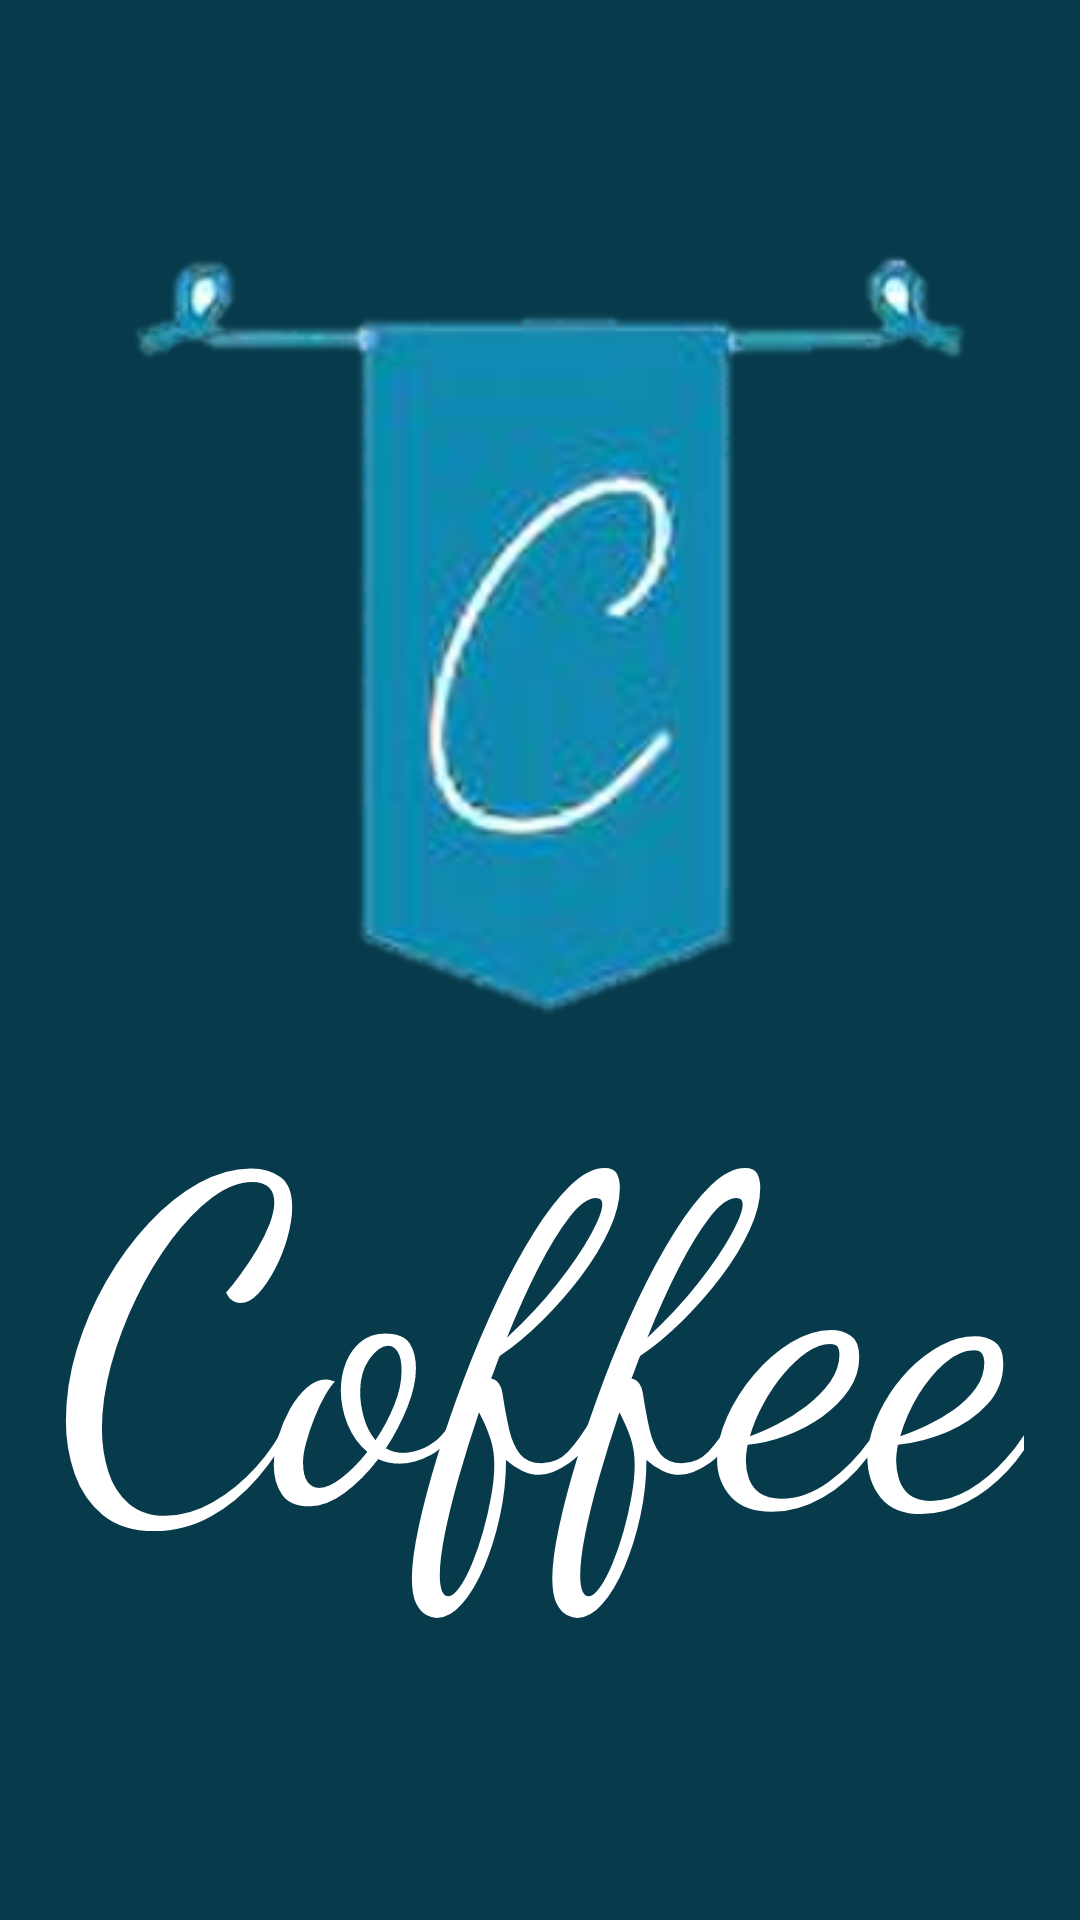

Write the Android layout XML for this screen, with the resource values it uses.
<!-- AndroidManifest.xml: application theme Theme.TiendaCoffee -->
<!-- res/layout/activity_splash_screen.xml -->
<?xml version="1.0" encoding="utf-8"?>
<androidx.constraintlayout.widget.ConstraintLayout xmlns:android="http://schemas.android.com/apk/res/android"
    xmlns:app="http://schemas.android.com/apk/res-auto"
    xmlns:tools="http://schemas.android.com/tools"
    android:layout_width="match_parent"
    android:layout_height="match_parent"
    android:background="#073B4C"
    tools:context=".SplashScreenActivity">

    <ImageView
        android:id="@+id/imageViewSplash"
        android:layout_width="350dp"
        android:layout_height="285dp"
        android:layout_marginStart="14dp"
        android:layout_marginTop="91dp"
        android:layout_marginEnd="14dp"
        android:layout_marginBottom="20dp"
        app:layout_constraintBottom_toTopOf="@+id/textView"
        app:layout_constraintEnd_toEndOf="parent"
        app:layout_constraintStart_toStartOf="parent"
        app:layout_constraintTop_toTopOf="parent"
        app:srcCompat="@drawable/imagenlogo" />

    <TextView
        android:id="@+id/textView"
        style="@style/Widget.MaterialComponents.TextView"
        android:layout_width="wrap_content"
        android:layout_height="wrap_content"
        android:layout_marginStart="44dp"
        android:layout_marginTop="20dp"
        android:layout_marginEnd="44dp"
        android:layout_marginBottom="100dp"
        android:breakStrategy="high_quality"
        android:bufferType="spannable"
        android:fontFamily="cursive"
        android:layerType="none"
        android:text="Coffee"
        android:textAllCaps="false"
        android:textColor="@color/design_default_color_background"
        android:textColorLink="#118AB2"
        android:textSize="150sp"
        app:layout_constraintBottom_toBottomOf="parent"
        app:layout_constraintEnd_toEndOf="parent"
        app:layout_constraintStart_toStartOf="parent"
        />


</androidx.constraintlayout.widget.ConstraintLayout>
<!-- resources referenced by this layout -->
<resources>
  <!-- drawable imagenlogo: png bitmap (drawable, 69266 bytes) -->
  <style name="Theme.TiendaCoffee" parent="Theme.MaterialComponents.DayNight.DarkActionBar">
          
          <item name="colorPrimary">@color/purple_500</item>
          <item name="colorPrimaryVariant">@color/purple_700</item>
          <item name="colorOnPrimary">@color/white</item>
          
          <item name="colorSecondary">@color/teal_200</item>
          <item name="colorSecondaryVariant">@color/teal_700</item>
          <item name="colorOnSecondary">@color/black</item>
          
          <item name="android:statusBarColor" tools:targetApi="l">?attr/colorPrimaryVariant</item>
          
      </style>
  <!-- not gathered from this repository: default colours our renderer supplied (Android Studio template values) -->
  <color name="purple_500">#FF6200EE</color>
  <color name="purple_700">#FF3700B3</color>
  <color name="teal_200">#FF03DAC5</color>
  <color name="teal_700">#FF018786</color>
  <color name="black">#FF000000</color>
  <color name="white">#FFFFFFFF</color>
</resources>
